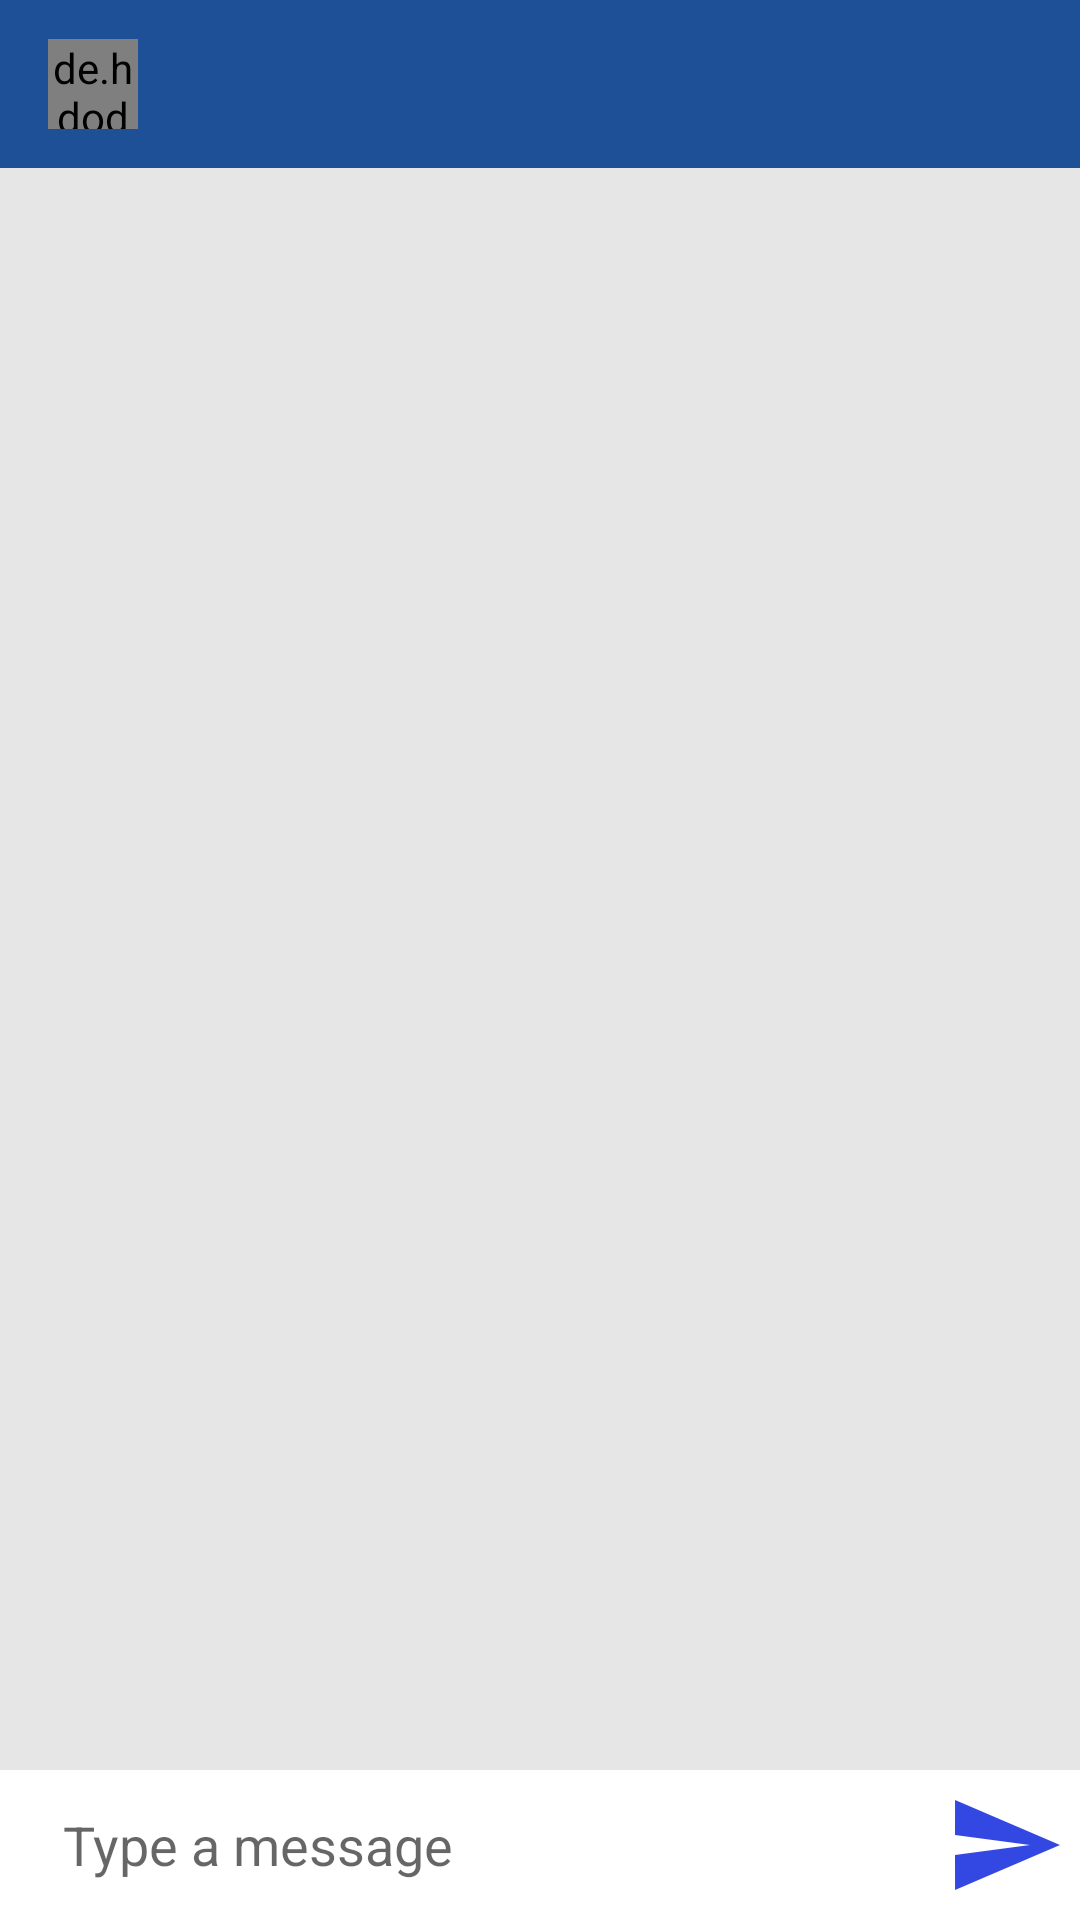

Write the Android layout XML for this screen, with the resource values it uses.
<!-- AndroidManifest.xml: application theme AppTheme -->
<!-- res/layout/activity_massage.xml -->
<?xml version="1.0" encoding="utf-8"?>
<RelativeLayout
    xmlns:android="http://schemas.android.com/apk/res/android"
    xmlns:app="http://schemas.android.com/apk/res-auto"
    xmlns:tools="http://schemas.android.com/tools"
    android:layout_width="match_parent"
    android:layout_height="match_parent"
    android:background="#e6e6e6"
    tools:context=".MessageActivity">


    <com.google.android.material.appbar.AppBarLayout
        android:id="@+id/bar_layout_chat"
        android:layout_width="match_parent"
        android:layout_height="wrap_content">

        <androidx.appcompat.widget.Toolbar
            android:layout_width="match_parent"
            android:layout_height="wrap_content"
            android:id="@+id/toolbar_chat"
            android:background="@color/colorPrimaryDark"
            android:theme="@style/Theme.AppCompat.DayNight.DarkActionBar"
            app:popupTheme="@style/MenuStyle">

            <de.hdodenhof.circleimageview.CircleImageView
                android:layout_width="30dp"
                android:layout_height="30dp"
                android:id="@+id/profile_img_chat"/>
            <TextView
                android:layout_width="wrap_content"
                android:layout_height="wrap_content"
                android:id="@+id/usernameMain_chat"
                android:layout_marginLeft="25dp"
                android:layout_marginStart="25dp"
                android:textColor="#fff"
                android:textStyle="bold"
                />

        </androidx.appcompat.widget.Toolbar>



    </com.google.android.material.appbar.AppBarLayout>

    <androidx.recyclerview.widget.RecyclerView
        android:layout_width="match_parent"
        android:layout_height="match_parent"
        android:id="@+id/msg_recycle_view"
        android:layout_below="@id/bar_layout_chat"
        android:layout_above="@id/bottom_bar"/>


    <RelativeLayout
        android:layout_width="match_parent"
        android:layout_height="wrap_content"
        android:id="@+id/bottom_bar"
        android:padding="5sp"
        android:background="#fff"
        android:layout_alignParentBottom="true">
        <EditText
            android:id="@+id/text_msg_send"
            android:layout_toLeftOf="@id/btn_send"
            android:layout_width="match_parent"
            android:layout_height="wrap_content"
            android:layout_toStartOf="@id/btn_send"
            android:layout_centerVertical="true"
            android:hint="@string/msg_type_hint"
            android:background="@android:color/transparent"
            android:importantForAutofill="no"
            android:inputType="text"
            android:layout_marginStart="16sp"
            android:layout_marginLeft="16sp" />
        <ImageButton
            android:layout_width="40dp"
            android:layout_height="40dp"
            android:id="@+id/btn_send"
            android:background="@drawable/send_icon"
            android:layout_alignParentEnd="true"
            android:layout_alignParentRight="true"
            android:contentDescription="@string/sendbtn" />
    </RelativeLayout>

</RelativeLayout>
<!-- resources referenced by this layout -->
<resources>
  <color name="colorPrimaryDark">#1D5097</color>
  <!-- drawable send_icon (drawable-anydpi) -->
  <vector xmlns:android="http://schemas.android.com/apk/res/android"
      android:width="24dp"
      android:height="24dp"
      android:viewportWidth="24"
      android:viewportHeight="24"
      android:tint="#001ADC"
      android:alpha="0.8">
    <path
        android:fillColor="#fff"
        android:pathData="M2.01,21L23,12 2.01,3 2,10l15,2 -15,2z"/>
  </vector>
  <string name="msg_type_hint">Type a message</string>
  <string name="sendbtn">sendBtn</string>
  <style name="MenuStyle" parent="Theme.AppCompat.Light">
          <item name="background">@android:color/white</item>
      </style>
  <style name="AppTheme" parent="Theme.AppCompat.Light.NoActionBar">
          
          <item name="colorPrimary">@color/colorPrimary</item>
          <item name="colorPrimaryDark">@color/colorPrimaryDark</item>
          <item name="colorAccent">@color/colorAccent</item>
      </style>
  <color name="colorPrimary">#45B3F8</color>
  <color name="colorAccent">#086EFB</color>
</resources>
